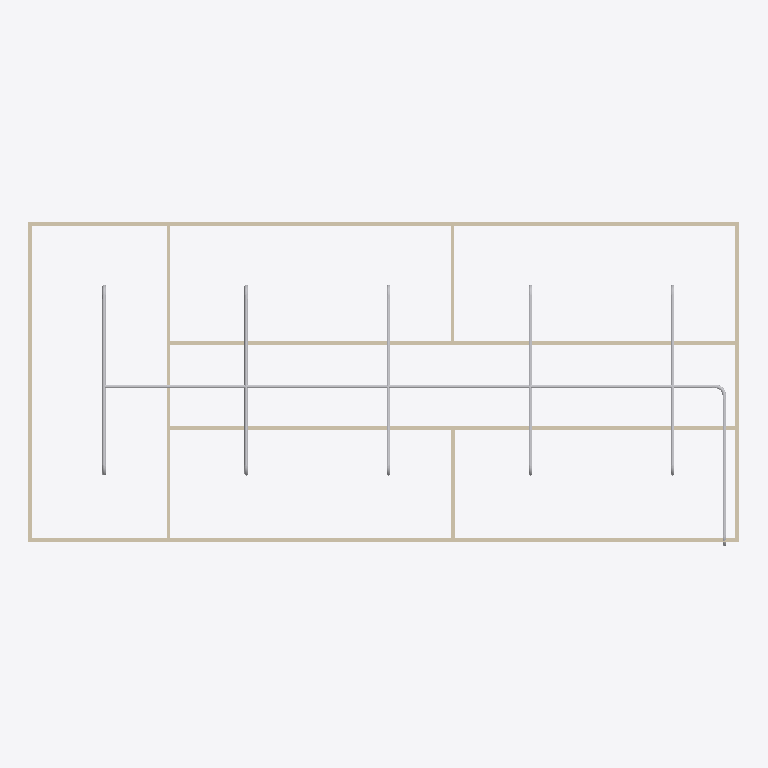
Plan cut of the same IFC building model at storey 'Piping ' (level 3.00 m, cut at 4.40 m), seen from above with north up, elements coloured by IFC class: 19 other elements (light grey), 9 walls (beige). Cut surfaces are drawn darker.
Extent 20.0 m × 9.1 m × 3.1 m (x, y, z). Storeys (2): GF at 0.00 m; Piping  at 3.00 m. Elements (69): 21 IfcPipeSegment, 18 IfcWindow, 14 IfcPipeFitting, 9 IfcWall, 6 IfcDoor, 1 IfcSlab.

HEADER;
FILE_DESCRIPTION(('ViewDefinition[DesignTransferView]'),'2;1');
FILE_NAME('s09-activity.ifc','2026-10-27T10:42:50+08:00',(''),(''),'IfcOpenShell 0.8.5-post1','Bonsai 0.8.5-post1','Nobody');
FILE_SCHEMA(('IFC4'));
ENDSEC;
DATA;
#1=IFCPROJECT('1l4KqzPg9APwJzTSXJnQbj',$,'My Project',$,$,$,$,(#14,#26),#9);
#31=IFCSITE('1GKO1AHKzA0wLUP9eqTgJt',$,'My Site',$,$,#54,$,$,$,$,$,$,$,$);
#37=IFCBUILDING('3iGBFCdRn6GBXfLBPvPWqx',$,'My Building',$,$,#60,$,$,$,$,$,$);
#43=IFCBUILDINGSTOREY('3DIsCg3OD5tPov22C1m$7R',$,'GF',$,$,#66,$,$,$,$);
#4681=IFCBUILDINGSTOREY('13$tnPp9b8HhWFhWRa4hiU',$,'Piping ',$,$,#4702,$,$,$,$);
#403=IFCWALL('3yv8chYx5EEwBHhGyf1Zs4',$,'Wall',$,$,#550,#409,$,$);
#351=IFCWALL('3RVOxJKsTCJB_V_UMUMPxa',$,'Wall',$,$,#614,#359,$,$);
#3005=IFCWALL('21PnV9QhT59wmLG3xuH8uA',$,'Wall',$,$,#3222,#3011,$,$);
#2967=IFCWALL('34gaY2lWL6yvKtRVsxn2QZ',$,'Wall',$,$,#3119,#2973,$,$);
#4708=IFCPIPESEGMENT('2OBLlH3X99uRETOVyoOO2e',$,'PipeSegment',$,$,#6655,#4721,$,$);
#428=IFCWALL('2lwt2gmIX6IRcOYTRzaebH',$,'Wall',$,$,#582,#434,$,$);
#378=IFCWALL('3ZP57Q9Az01wBJKnOFnGN5',$,'Wall',$,$,#389,#384,$,$);
#780=IFCWALL('3_SMQPk8v65vHJlcsqTH9K',$,'Wall',$,$,#3750,#786,$,$);
#4745=IFCPIPESEGMENT('2uGMki2vLCtQMvaVx2R6Sx',$,'PipeSegment',$,$,#5135,#4756,$,$);
#5626=IFCPIPESEGMENT('2h3Wbk$u52ih2LZkbx2jF3',$,'PipeSegment',$,$,#5951,#5664,$,$);
#5952=IFCPIPESEGMENT('3b3b9Mj0nBreBJtIcpSSRK',$,'PipeSegment',$,$,#6227,#5986,$,$);
#6228=IFCPIPESEGMENT('3E0iTMz5P2oezWsaSdPe_Y',$,'PipeSegment',$,$,#6327,#6262,$,$);
#6328=IFCPIPESEGMENT('2AQFknGDn7Qeyk0PONLDr$',$,'PipeSegment',$,$,#6665,#6362,$,$);
#1096=IFCWALL('2GKvflePLA5wrozkuUBeOt',$,'Wall',$,$,#3755,#1102,$,$);
#6666=IFCPIPESEGMENT('0DgkAarAT2vOJr8UqMOyVI',$,'PipeSegment',$,$,#6782,#6700,$,$);
#1134=IFCWALL('3n2lYU0pn1yxw$aJ6qf9q$',$,'Wall',$,$,#1145,#1140,$,$);
#6604=IFCPIPEFITTING('2RrEyMV5jDYQ7mOpNEcq2c',$,'PipeFitting',$,$,#6827,#6640,$,$);
#5198=IFCPIPEFITTING('3vVLaJeWr8cfC2AiEWbmD$',$,'PipeFitting',$,$,#5230,#5207,$,$);
#5814=IFCPIPEFITTING('0RRXI4l09AZ9vdM1oEDKrZ',$,'PipeFitting',$,$,#5909,#5854,$,$);
#5589=IFCPIPEFITTING('3vZbAyvmf96uVSbWg8qZP6',$,'PipeFitting',$,$,#5776,#5625,$,$);
#5777=IFCPIPEFITTING('1pL_k_IbfCrfUbNl6he_C1',$,'PipeFitting',$,$,#6051,#5813,$,$);
#5910=IFCPIPEFITTING('2CZJ3JVqj5N9idbDhnex2h',$,'PipeFitting',$,$,#6185,#5946,$,$);
#6186=IFCPIPEFITTING('2zDqjlFuvBKRLdVCU7Yuhk',$,'PipeFitting',$,$,#6419,#6222,$,$);
#6420=IFCPIPEFITTING('26tL9b5DfF4RYjMYbs6w4r',$,'PipeFitting',$,$,#6561,#6456,$,$);
#6052=IFCPIPEFITTING('3B$W4rLf1D8xpLR77Rniz_',$,'PipeFitting',$,$,#6143,#6088,$,$);
#6144=IFCPIPEFITTING('3f0k839jP6aB$5uhiZeSrt',$,'PipeFitting',$,$,#6377,#6180,$,$);
#6378=IFCPIPEFITTING('01EcOgyI5C0erM8RgrLfiu',$,'PipeFitting',$,$,#6603,#6414,$,$);
#6711=IFCPIPEFITTING('3bT1H7rUP7CfmCFLoIaWJj',$,'PipeFitting',$,$,#6832,#6747,$,$);
ENDSEC;
